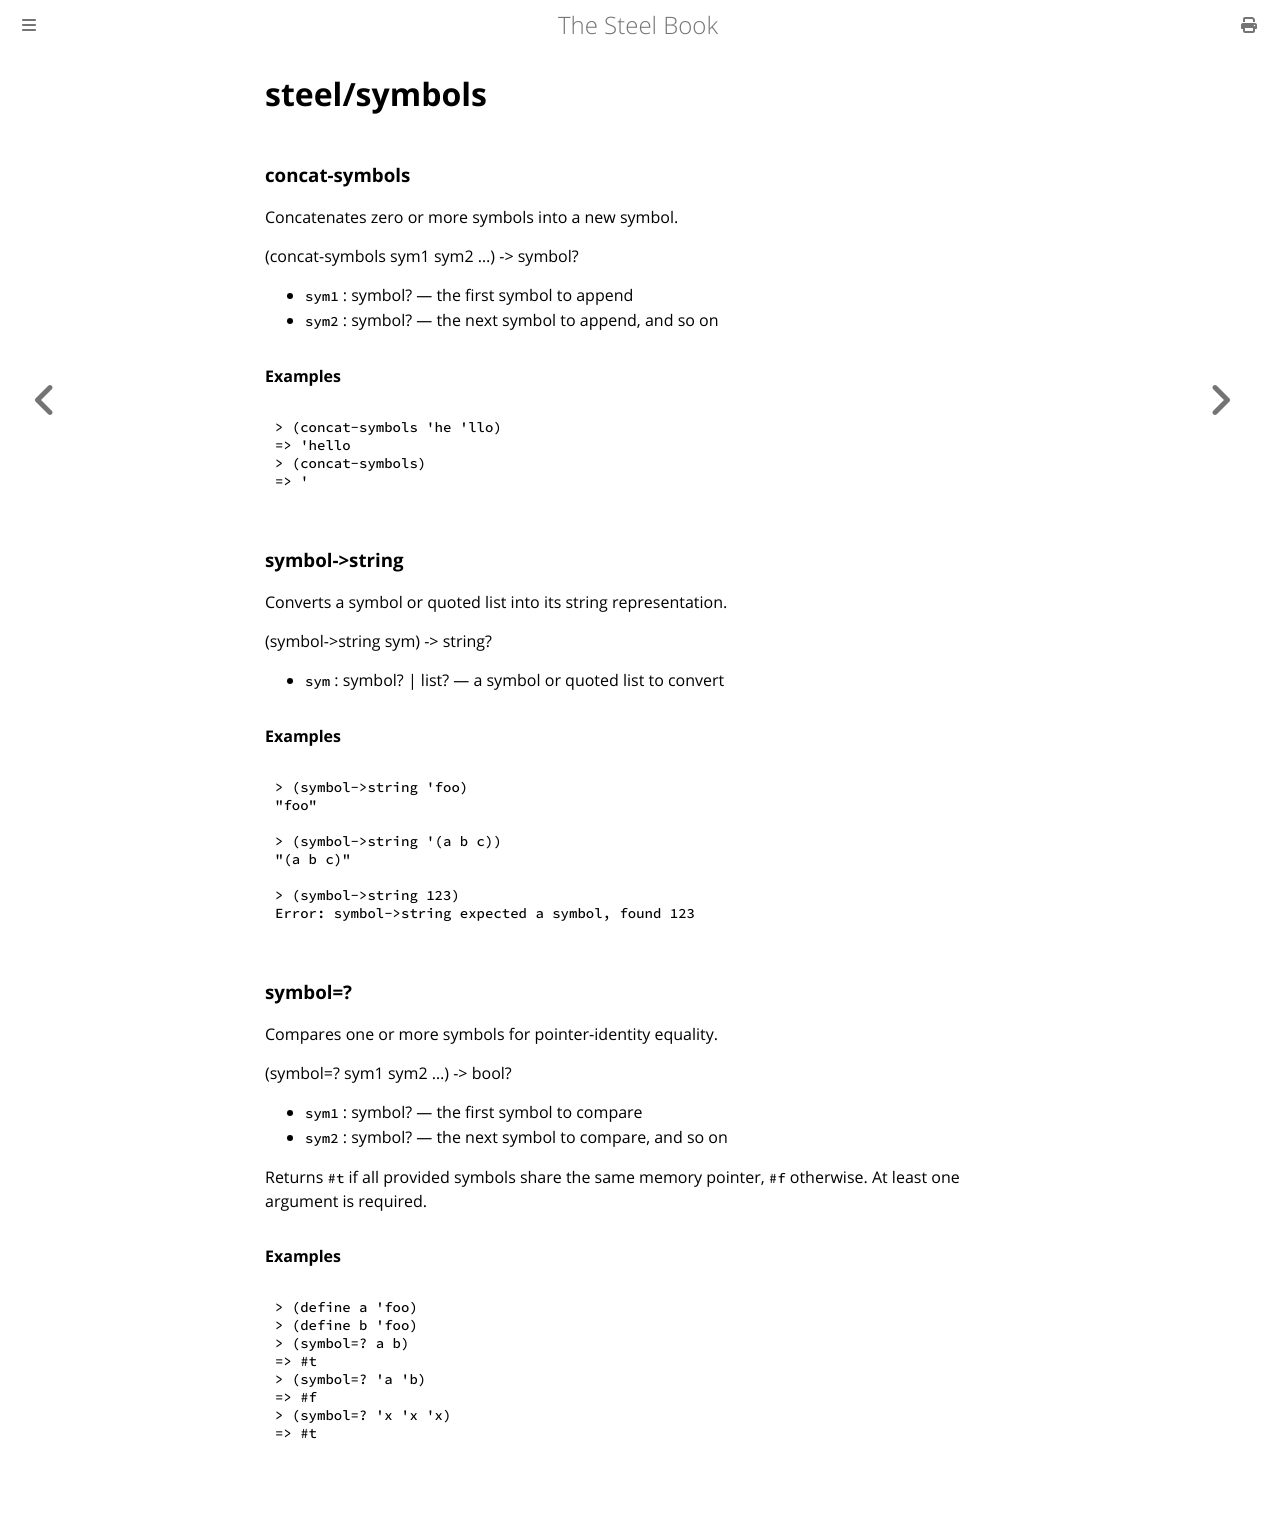

repository: mattwparas/steel · page: book/builtins/steel_symbols.html · generator: mdbook

# steel/symbols
### **concat-symbols**
Concatenates zero or more symbols into a new symbol.

(concat-symbols sym1 sym2 …) -> symbol?

* `sym1` : symbol? — the first symbol to append
* `sym2` : symbol? — the next symbol to append, and so on

#### Examples
```scheme
> (concat-symbols 'he 'llo)
=> 'hello
> (concat-symbols)
=> '
```
### **symbol->string**
Converts a symbol or quoted list into its string representation.

(symbol->string sym) -> string?

* `sym` : symbol? | list? — a symbol or quoted list to convert

#### Examples
```scheme
> (symbol->string 'foo)
"foo"

> (symbol->string '(a b c))
"(a b c)"

> (symbol->string 123)
Error: symbol->string expected a symbol, found 123
```
### **symbol=?**
Compares one or more symbols for pointer‐identity equality.

(symbol=? sym1 sym2 …) -> bool?

* `sym1` : symbol? — the first symbol to compare
* `sym2` : symbol? — the next symbol to compare, and so on

Returns `#t` if all provided symbols share the same memory pointer,
`#f` otherwise. At least one argument is required.

#### Examples
```scheme
> (define a 'foo)
> (define b 'foo)
> (symbol=? a b)
=> #t
> (symbol=? 'a 'b)
=> #f
> (symbol=? 'x 'x 'x)
=> #t
```
